Image classification data set "images" (qasim418/Chocolathon on GitHub). Class labels (33): cocoa shot amaretto, cocoa shot bourbon, cocoa shot chocolate cake, cocoa shot old fashioned, cocoa shot tequila, cocoa shot whiskey, truffle amaretto, truffle bananas foster, truffle brownie batter, truffle caramel apple cider, truffle champagne, truffle cheesecake, truffle confetti cake, truffle cookies and cream, truffle creamsicle, truffle creme brulee, truffle dulce de leche, truffle espresso martini, truffle grey salt caramel, truffle key lime pie, truffle lemon, truffle manhattan, truffle maple cream, truffle peanut butter caramel, truffle pineapple moscato, truffle pistachio, truffle pumpkin spice latte, truffle raspberry, truffle s mores, truffle salted caramel, truffle strawberry shortcake, truffle tea honey, truffle turtle.

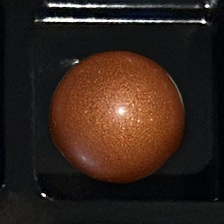
Label: truffle caramel apple cider

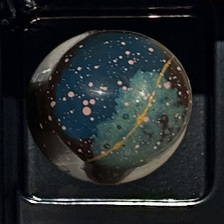
Label: truffle tea honey

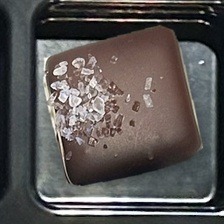
Label: truffle grey salt caramel

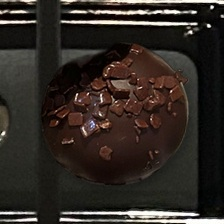
Label: cocoa shot chocolate cake

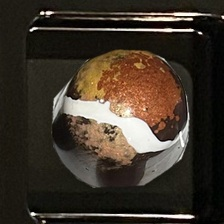
Label: truffle s mores

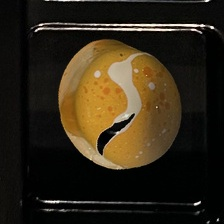
Label: truffle creamsicle
